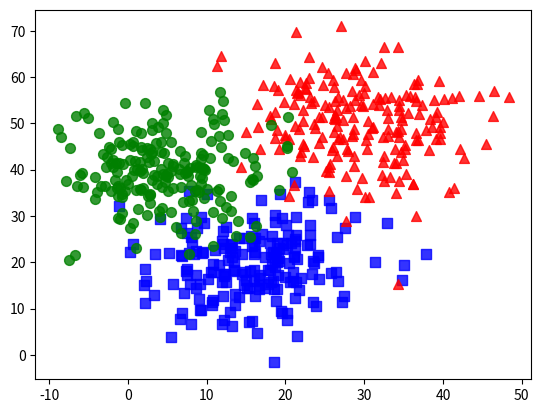

The script that saved this image:
# -*- coding: UTF-8 -*-

import numpy as np
import random
import matplotlib.pyplot as plt
from matplotlib.colors import ListedColormap


# 
def GaussNum(mean,sigma,count):
    res = [0] * count
    for i in range(count):
        res[i] = random.gauss(mean,sigma) 
    return res

# 计算点与点的距离
def Distance_for_dot(inX,x,y):
    size = len(inX)
    sum = 0
    for i in range(size):
        sum += ((inX[0] - x) ** 2 + (inX[1] - y) ** 2)
    return sum ** 0.5

def knn_Classify(inX,x,y,labels,k):
    dataSetSize = len(x)
    distances_for_eachSample = [0] * dataSetSize
    print(type(distances_for_eachSample))
    data_and_label = {}
    for i in range(dataSetSize):
        distances_for_eachSample[i] = Distance_for_dot(inX,x[i],y[i])
        data_and_label[distances_for_eachSample[i]] = labels[i]
    
    # 这里排序完成后，data_and_labels变为list型
    # 按键值对（key）排序
    data_and_label = sorted(data_and_label.items(),key = lambda d:d[0])
    print((data_and_label))
    res = {}
    for i in range(k):
        if (res.__contains__(data_and_label[i][1])):
            # print(data_and_label[i][1])
            res[data_and_label[i][1]] += 1
        else:
            res[data_and_label[i][1]] = 1
    
    print(res)
    res = sorted(res.items(),key = lambda d:d[1],reverse = True)
    print((res))
    print("the result is : %s" %res[0][0])


x1 = GaussNum(15,7,200)
y1 = GaussNum(20,7,200)
print(type(x1))
x2 = GaussNum(30,7,200)
y2 = GaussNum(50,8,200)

x3 = GaussNum(5,7,200)
y3 = GaussNum(40,7,200)

plt.scatter(x1,y1,c='b',marker='s',s=50,alpha=0.8)
plt.scatter(x2,y2,c='r',marker='^',s=50,alpha=0.8)
plt.scatter(x3,y3,c='g',marker='o',s=50,alpha=0.8)
plt.show()
print(type(x1 + x2 + x3))
x = x1 + x2 + x3
y = y1 + y2 + y3
labels = [1]*200+[2]*200+[3]*200
print(type(labels))
knn_Classify([20,40],x,y,labels,50)
